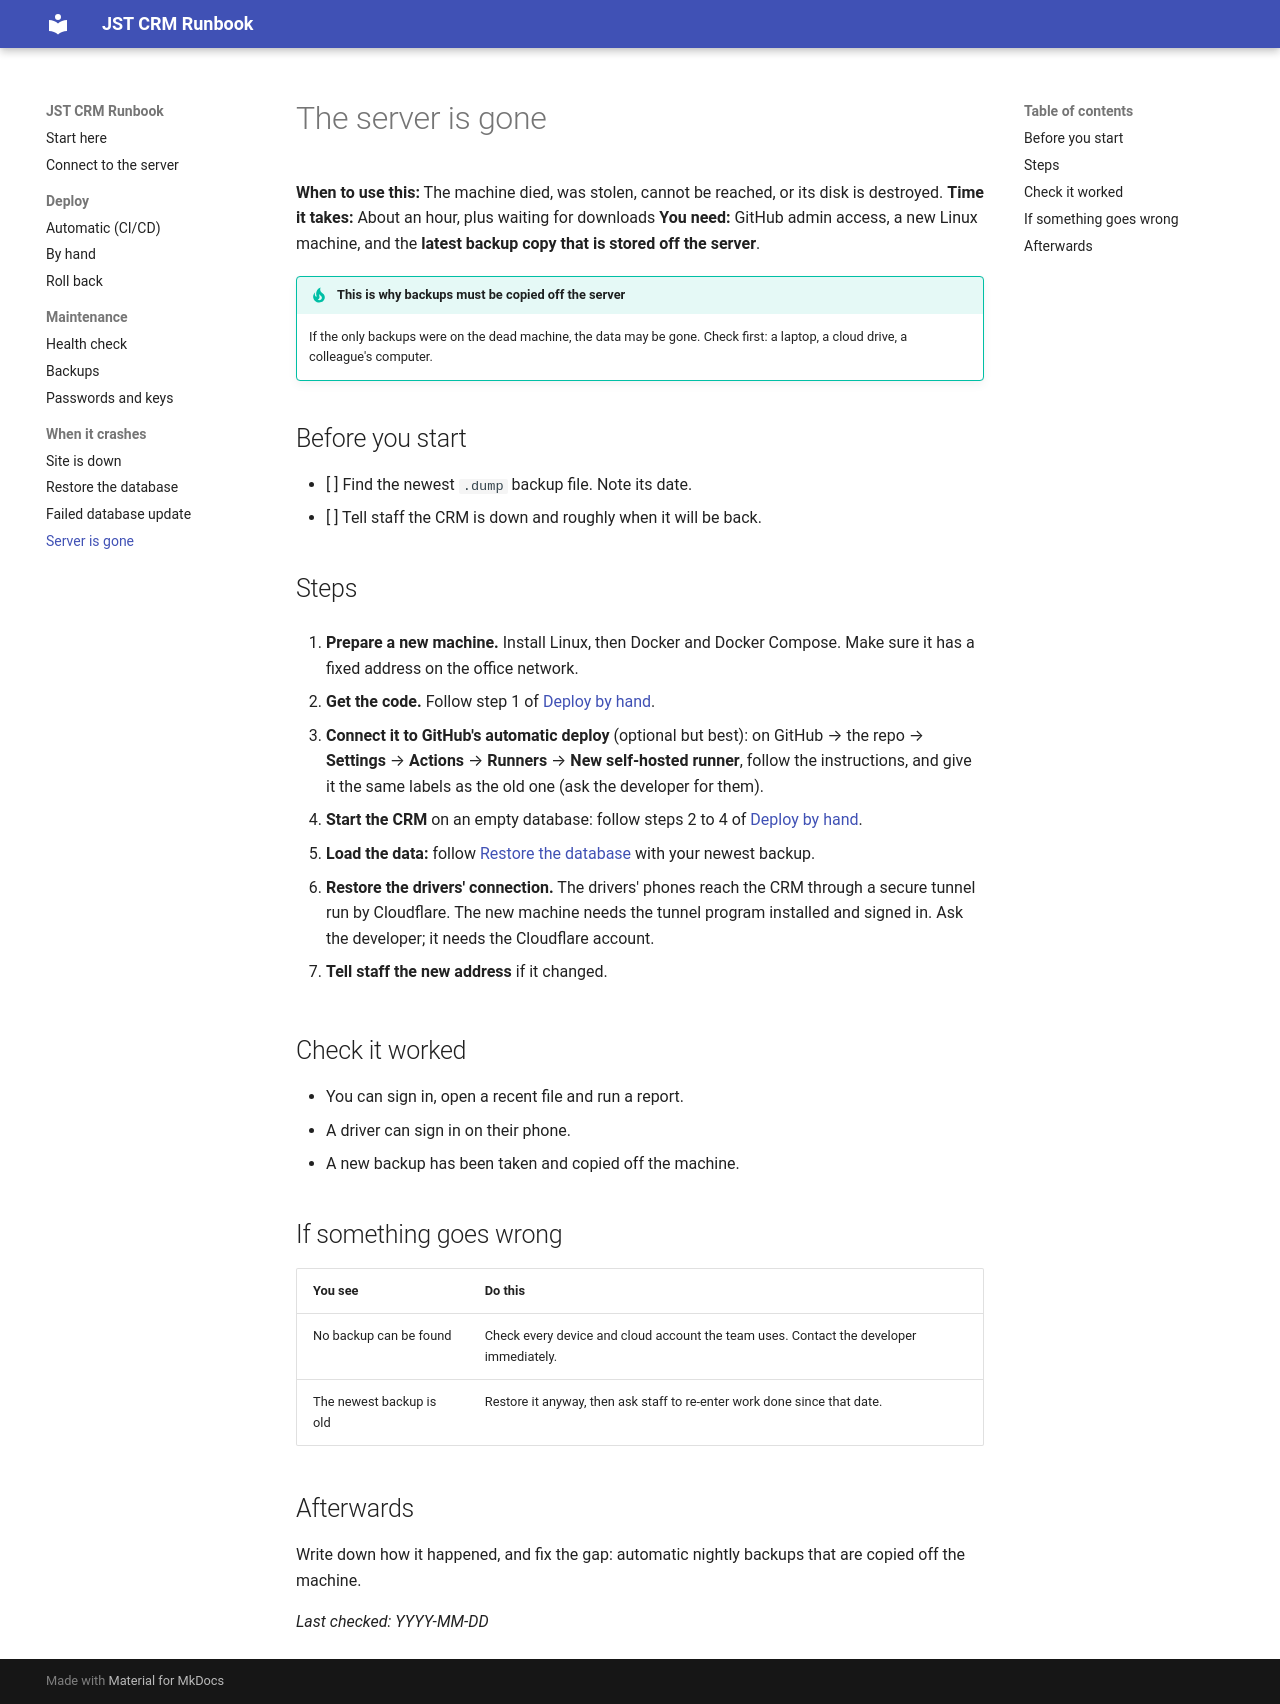

repository: tareqjdtours/jst-crm-docs · page: crashes/server-lost/index.html · generator: mkdocs

# The server is gone

**When to use this:** The machine died, was stolen, cannot be reached, or its disk is destroyed.
**Time it takes:** About an hour, plus waiting for downloads
**You need:** GitHub admin access, a new Linux machine, and the **latest backup copy that is stored off the server**.

!!! tip "This is why backups must be copied off the server"
    If the only backups were on the dead machine, the data may be gone.
    Check first: a laptop, a cloud drive, a colleague's computer.

## Before you start

- [ ] Find the newest `.dump` backup file. Note its date.
- [ ] Tell staff the CRM is down and roughly when it will be back.

## Steps

1. **Prepare a new machine.** Install Linux, then Docker and Docker Compose. Make sure it has a fixed address on the office network.

2. **Get the code.** Follow step 1 of [Deploy by hand](../deploy/manual.md).

3. **Connect it to GitHub's automatic deploy** (optional but best): on GitHub → the repo → **Settings** → **Actions** → **Runners** → **New self-hosted runner**, follow the instructions, and give it the same labels as the old one (ask the developer for them).

4. **Start the CRM** on an empty database: follow steps 2 to 4 of [Deploy by hand](../deploy/manual.md).

5. **Load the data:** follow [Restore the database](restore-database.md) with your newest backup.

6. **Restore the drivers' connection.** The drivers' phones reach the CRM through a secure tunnel run by Cloudflare. The new machine needs the tunnel program installed and signed in. Ask the developer; it needs the Cloudflare account.

7. **Tell staff the new address** if it changed.

## Check it worked

- You can sign in, open a recent file and run a report.
- A driver can sign in on their phone.
- A new backup has been taken and copied off the machine.

## If something goes wrong

| You see | Do this |
|---|---|
| No backup can be found | Check every device and cloud account the team uses. Contact the developer immediately. |
| The newest backup is old | Restore it anyway, then ask staff to re-enter work done since that date. |

## Afterwards

Write down how it happened, and fix the gap: automatic nightly backups that are
copied off the machine.

_Last checked: YYYY-MM-DD_
